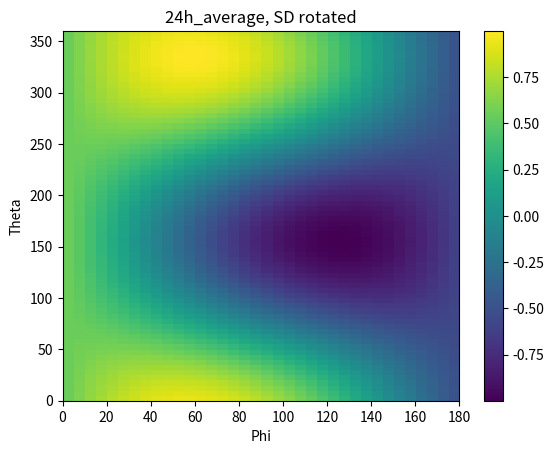

The matplotlib source for this figure:
from numpy import *
import math
import matplotlib.pyplot as plt


def normvec(vec):
    a = empty(shape(vec))
    for i in range(len(vec)):
        a[i] = unit(vec[i])
    return a


def scal(v1, v2):
    return vdot(v1, v2)


def unit(v):
    return 1 / sqrt(scal(v, v)) * v


def gram_schmidt(L1):
    L2 = [unit(L1[0])]
    for i in range(1, len(L1)):
        s = L1[i]
        for j in range(i):
            s = s - scal(L1[i], L2[j]) * L2[j]
        L2.append(unit(s))
    return array(L2)


def transform_matrix(f1, f2):  # transforms from f1 to f2
    R = array([
        [dot(f2[0], f1[0]), dot(f2[0], f1[1]), dot(f2[0], f1[2])],
        [dot(f2[1], f1[0]), dot(f2[1], f1[1]), dot(f2[1], f1[2])],
        [dot(f2[2], f1[0]), dot(f2[2], f1[1]), dot(f2[2], f1[2])]
    ])
    return R


def rot_vector_3D(_, system, theta, phi):
    v_new_in_system = [math.sin(phi) * math.cos(theta),
                       math.sin(phi) * math.sin(theta),
                       math.cos(phi)]
    ECEF = array(([1.0, 0.0, 0.0], [0.0, 1.0, 0.0], [0.0, 0.0, 1.0]))
    R2 = transform_matrix(system, ECEF)

    rotated_vector = R2.dot(v_new_in_system)
    # print(rotated_vector)
    return rotated_vector


def angle_between(v1, v2):
    v1 = unit(array(v1))
    v2 = unit(array(v2))
    return degrees(round(arccos(round(dot(v1, v2), 5)), 5))


def get_rotated_vectors_from_V_to_earths_system(s1, s2, s3, rot_theta, rot_phi):
    system = array([s1, s2, s3])
    system = flip(gram_schmidt(flip(array(system))))
    # system = gram_schmidt(array(system))

    system = normvec(system)
    v_rotated = rot_vector_3D(None, system, rot_theta, rot_phi)  # v_rotated mar a fold rendszereben van
    # for i in range(len(system)):
    # 	print('base vector {}: '.format(i), angle_between(allo_cs[i],system[i]))

    return v_rotated


def plot_cmap(color_matrix, phi_max, theta_max):
    fig = plt.imshow(color_matrix, extent=[0, degrees(phi_max), 0, degrees(theta_max)], aspect='auto')

    plt.title('24h_average, SD rotated')
    # plt.legend()
    # plt.tight_layout()
    plt.ylabel('Theta')
    plt.xlabel('Phi')
    plt.colorbar(fig)

    plt.show()


allocsillag_r = normvec(random.randint(0, 100, 9).reshape((3, 3)))
# print('a :', allocsillag_r)

sd = allocsillag_r[2]

theta = radians(10)
phi = radians(45)

# sd_rot = get_rotated_vectors_from_V_to_earths_system(sd, allocsillag_r[0], allocsillag_r[1], theta, phi)

# print(angle_between(sd, sd_rot))

# a = array([[1,2,3],[4,5,6],[7,8,9]])
# af = flip(a)

# for i in range(len(a)):
# 	print(angle_between(a[i],af[i]))

# print(a)
# print(flip(a))
# print(flip(flip(a)))

# # print(gram_schmidt(flip(array(a))))

# # print(flip(gram_schmidt(flip(array(a)))))
# =========================================================================================================================================================

# V az allocsillagok rendszere a mi rendszerunkbol
V = gram_schmidt(normvec(array([[1, 0, 2], [0, 3, 5], [9, 4, 0]])))
print('Orto. frame:', V)

print(linalg.norm(V[0]))
print(linalg.norm(V[1]))
print(linalg.norm(V[2]))

# I a keresett irany mindket rendszerben
# I = unit(array([1,1,2]))
I = unit(array([1, 1, 1]))

resolution = radians(5.0)
theta_max = math.pi * 2.0  # + resolution * 0.1
phi_max = math.pi
rot_theta = arange(0.0, theta_max, resolution)
rot_phi = arange(0.0, phi_max, resolution)

cmap = empty((len(rot_theta), len(rot_phi)))
for j in range(len(rot_phi)):
    for i in range(len(rot_theta)):
        theta = rot_theta[i]
        phi = rot_phi[j]
        cmap[i][j] = dot(I, get_rotated_vectors_from_V_to_earths_system(V[0], V[1], V[2], theta, phi))
    # cmap[i][j] = dot(I, get_rotated_vectors_from_V_to_earths_system(V[0], V[1], V[2], theta, phi))
    # cmap[i][j] = scal(V[0], V[2])

plot_cmap(cmap, phi_max, theta_max)
